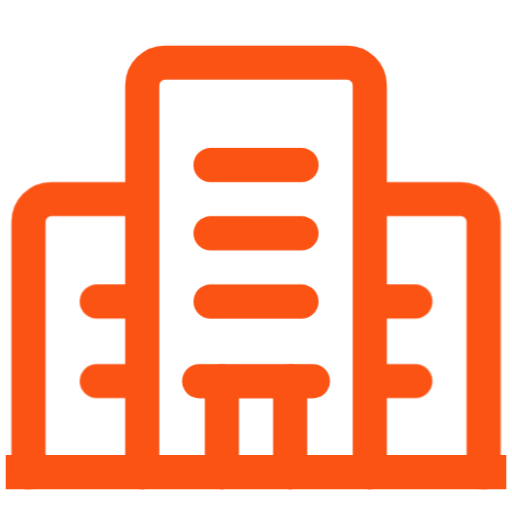
t = 0.00 s
t = 5.00 s: frame unchanged from t = 0.00 s, image omitted
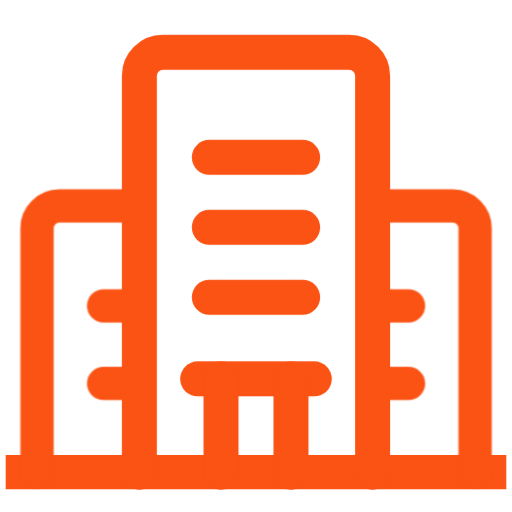
t = 5.50 s
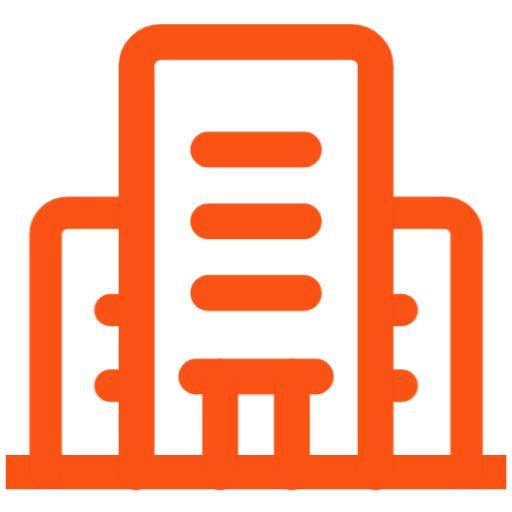
t = 6.00 s
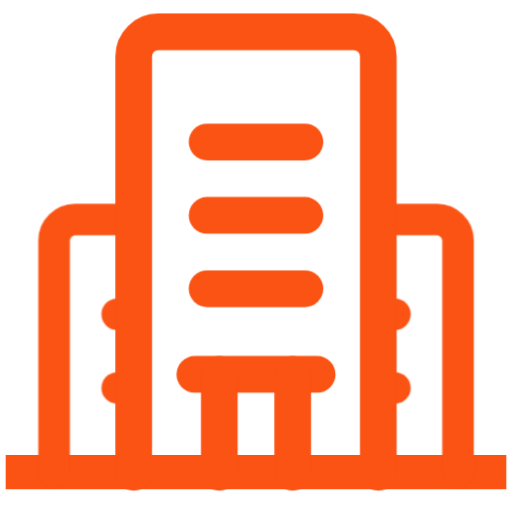
t = 6.50 s
t = 8.50 s: frame unchanged from t = 5.50 s, image omitted

The animated SVG that drew these frames (rendered in a browser with its animation timeline set to each time). Animation: 4 CSS @keyframes rules; one cycle of 10.00 s, repeats indefinitely.

<svg xmlns="http://www.w3.org/2000/svg" width="45" height="45" viewBox="0 0 45 45"><defs><mask id="Mask-1" style="mask-type: alpha;"><path d="M45 0h-45v45h45Zm-12.5 7.5v34h-20v-34c0-1.1 .9-2 2-2h16c1.1 0 2 .9 2 2Z" fill-rule="evenodd" transform="translate(20,23.5) translate(-22.5,-41)" style="animation: 5s linear 5s infinite both a2_t;"/></mask></defs><style>
@keyframes a0_t { 0% { transform: translate(10px,24px) scale(1,1) translate(-10px,-24px); } 40% { transform: translate(12px,24px) scale(.9,.9) translate(-10px,-24px); } 80% { transform: translate(10px,24px) scale(1,1) translate(-10px,-24px); } 100% { transform: translate(10px,24px) scale(1,1) translate(-10px,-24px); } }
@keyframes a1_t { 0% { transform: translate(30px,24px) scale(1,1) translateY(-24px); } 40% { transform: translate(28px,24px) scale(.9,.9) translateY(-24px); } 80% { transform: translate(30px,24px) scale(1,1) translateY(-24px); } 100% { transform: translate(30px,24px) scale(1,1) translateY(-24px); } }
@keyframes a2_t { 0% { transform: translate(20px,23.5px) scale(1,1) translate(-22.5px,-41px); } 40% { transform: translate(20px,23.5px) scale(1.1,1.1) translate(-22.5px,-41px); } 80% { transform: translate(20px,23.5px) scale(1,1) translate(-22.5px,-41px); } 100% { transform: translate(20px,23.5px) scale(1,1) translate(-22.5px,-41px); } }
@keyframes a3_t { 0% { transform: translate(22.5px,41.5px) scale(1,1) translate(-24px,-42px); } 40% { transform: translate(22.5px,41.5px) scale(1.1,1.1) translate(-24px,-42px); } 80% { transform: translate(22.5px,41.5px) scale(1,1) translate(-24px,-42px); } 100% { transform: translate(22.5px,41.5px) scale(1,1) translate(-24px,-42px); } }
</style><title>ic05</title><path d="M44.5 41.5h-44" fill="none" stroke="#fb5314" stroke-width="3px"/><g mask="url(#Mask-1)" transform="translate(2.5,17.5)"><g transform="translate(10,24) translate(-10,-24)" style="animation: 5s linear infinite both a0_t;"><path d="M10 0h-8c-1.1 0-2 .9-2 2v22" fill="none" stroke="#fb5314" stroke-width="3px" clip-rule="evenodd" stroke-linecap="round" stroke-linejoin="round"/><path d="M6 9h4" fill="none" stroke="#fb5314" stroke-width="3px" stroke-linecap="round"/><path d="M6 16h4" fill="none" stroke="#fb5314" stroke-width="3px" stroke-linecap="round"/></g><g transform="translate(30,24) translate(0,-24)" style="animation: 5s linear infinite both a1_t;"><path d="M10 24v-22c0-1.1-0.9-2-2-2h-8" fill="none" stroke="#fb5314" stroke-width="3px" clip-rule="evenodd" stroke-linecap="round" stroke-linejoin="round"/><path d="M0 9h4" fill="none" stroke="#fb5314" stroke-width="3px" stroke-linecap="round"/><path d="M0 16h4" fill="none" stroke="#fb5314" stroke-width="3px" stroke-linecap="round"/></g></g><g clip-rule="evenodd" fill-rule="evenodd" stroke-linecap="round" stroke-linejoin="round" transform="translate(22.5,41.5) translate(-24,-42)" style="animation: 5s linear infinite both a3_t;"><path d="M34 42v-34c0-1.1-0.9-2-2-2h-16c-1.1 0-2 .9-2 2v34" fill="none" stroke="#fb5314" stroke-width="3px"/><path d="M20 21h8" fill="none" stroke="#fb5314" stroke-width="3px"/><path d="M20 27h8" fill="none" stroke="#fb5314" stroke-width="3px"/><path d="M20 15h8" fill="none" stroke="#fb5314" stroke-width="3px"/><path d="M19 34h10" fill="none" stroke="#fb5314" stroke-width="3px"/><path d="M27 34v8" fill="none" stroke="#fb5314" stroke-width="3px"/><path d="M21 42v-8" fill="none" stroke="#fb5314" stroke-width="3px"/></g></svg>
